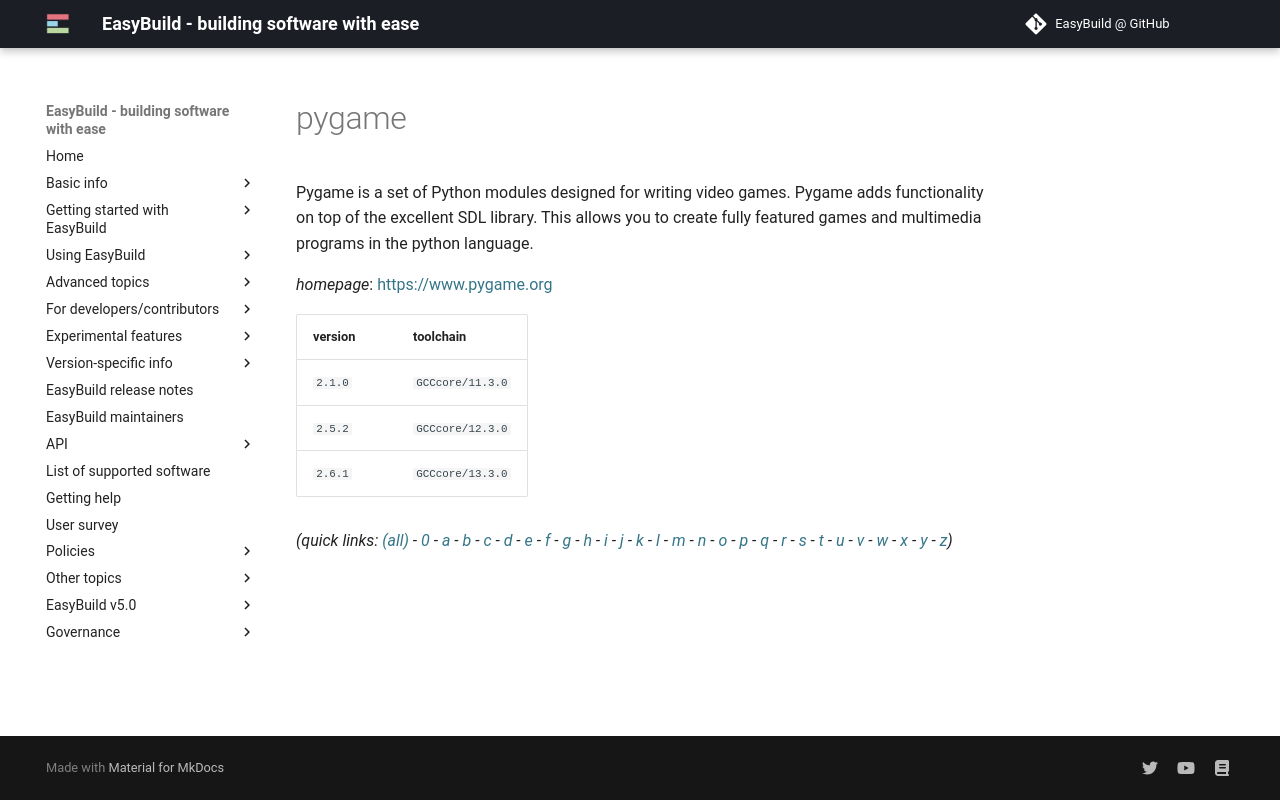

repository: easybuilders/easybuild-docs · page: version-specific/supported-software/p/pygame/index.html · generator: mkdocs

---
search:
  boost: 0.5
---
# pygame

Pygame is a set of Python modules designed for writing video games. Pygame adds functionality on top of the excellent SDL library. This allows you to create fully featured games and multimedia programs in the python language.

*homepage*: <https://www.pygame.org>

version | toolchain
--------|----------
``2.1.0`` | ``GCCcore/11.3.0``
``2.5.2`` | ``GCCcore/12.3.0``
``2.6.1`` | ``GCCcore/13.3.0``


*(quick links: [(all)](../index.md) - [0](../0/index.md) - [a](../a/index.md) - [b](../b/index.md) - [c](../c/index.md) - [d](../d/index.md) - [e](../e/index.md) - [f](../f/index.md) - [g](../g/index.md) - [h](../h/index.md) - [i](../i/index.md) - [j](../j/index.md) - [k](../k/index.md) - [l](../l/index.md) - [m](../m/index.md) - [n](../n/index.md) - [o](../o/index.md) - [p](../p/index.md) - [q](../q/index.md) - [r](../r/index.md) - [s](../s/index.md) - [t](../t/index.md) - [u](../u/index.md) - [v](../v/index.md) - [w](../w/index.md) - [x](../x/index.md) - [y](../y/index.md) - [z](../z/index.md))*
